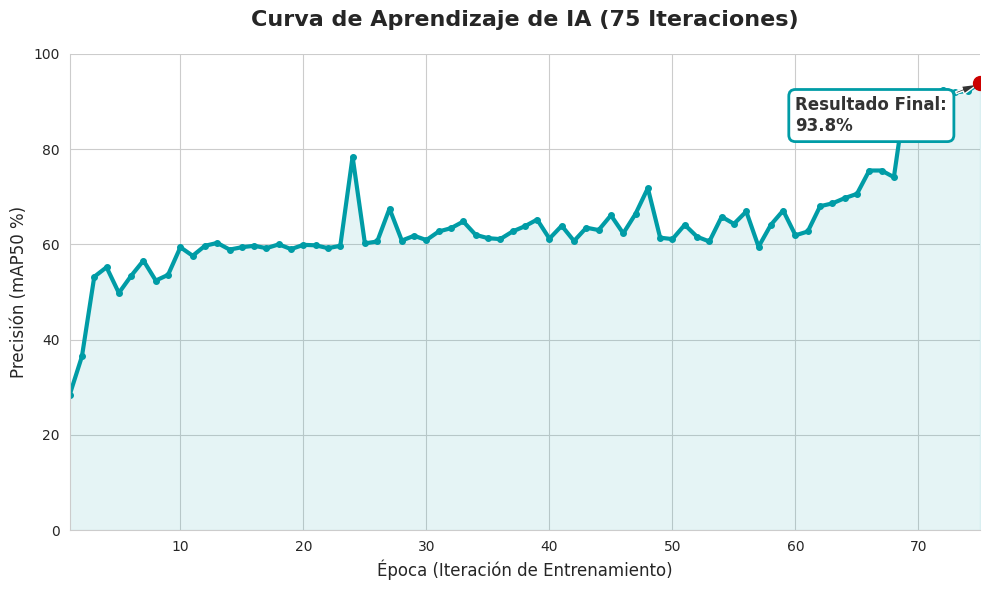

Generate this figure with matplotlib:
import re
import matplotlib.pyplot as plt
import seaborn as sns

def main():
    # Pegamos acá el log exacto que obtuviste de Colab
    log_data = """
    1/75 2.02G 1.816 5.474 1.779 0 640: 100% 43/43 3.4it/s 12.7s Class Images Instances Box(P R mAP50 mAP50-95): 100% 3/3 1.4it/s 2.1s all 83 28 0.00133 0.972 0.284 0.0843 
    2/75 2.09G 1.57 3.778 1.56 1 640: 100% 43/43 5.1it/s 8.5s Class Images Instances Box(P R mAP50 mAP50-95): 100% 3/3 4.2it/s 0.7s all 83 28 0.674 0.392 0.365 0.2 
    3/75 2.1G 1.561 3.127 1.498 0 640: 100% 43/43 4.6it/s 9.2s Class Images Instances Box(P R mAP50 mAP50-95): 100% 3/3 4.2it/s 0.7s all 83 28 0.839 0.55 0.532 0.274 
    4/75 2.1G 1.62 2.579 1.579 1 640: 100% 43/43 4.5it/s 9.5s Class Images Instances Box(P R mAP50 mAP50-95): 100% 3/3 3.8it/s 0.8s all 83 28 0.665 0.644 0.552 0.334 
    5/75 2.1G 1.481 2.284 1.413 2 640: 100% 43/43 5.3it/s 8.2s Class Images Instances Box(P R mAP50 mAP50-95): 100% 3/3 2.6it/s 1.2s all 83 28 0.74 0.533 0.498 0.265 
    6/75 2.1G 1.469 1.881 1.431 1 640: 100% 43/43 5.0it/s 8.5s Class Images Instances Box(P R mAP50 mAP50-95): 100% 3/3 4.7it/s 0.6s all 83 28 0.775 0.528 0.534 0.319 
    7/75 2.1G 1.459 1.68 1.469 1 640: 100% 43/43 4.6it/s 9.4s Class Images Instances Box(P R mAP50 mAP50-95): 100% 3/3 5.0it/s 0.6s all 83 28 0.949 0.48 0.566 0.289 
    8/75 2.1G 1.481 1.606 1.423 2 640: 100% 43/43 4.5it/s 9.5s Class Images Instances Box(P R mAP50 mAP50-95): 100% 3/3 4.5it/s 0.7s all 83 28 0.878 0.522 0.524 0.322 
    9/75 2.1G 1.431 1.473 1.419 2 640: 100% 43/43 5.3it/s 8.1s Class Images Instances Box(P R mAP50 mAP50-95): 100% 3/3 2.7it/s 1.1s all 83 28 0.803 0.544 0.536 0.327 
    10/75 2.1G 1.448 1.475 1.405 1 640: 100% 43/43 5.1it/s 8.4s Class Images Instances Box(P R mAP50 mAP50-95): 100% 3/3 3.7it/s 0.8s all 83 28 0.989 0.544 0.594 0.355 
    11/75 2.1G 1.465 1.379 1.481 2 640: 100% 43/43 4.6it/s 9.4s Class Images Instances Box(P R mAP50 mAP50-95): 100% 3/3 4.0it/s 0.7s all 83 28 0.958 0.528 0.576 0.349 
    12/75 2.1G 1.306 1.305 1.314 0 640: 100% 43/43 4.4it/s 9.8s Class Images Instances Box(P R mAP50 mAP50-95): 100% 3/3 4.6it/s 0.7s all 83 28 0.477 0.571 0.597 0.417 
    13/75 2.1G 1.352 1.193 1.376 1 640: 100% 43/43 5.1it/s 8.5s Class Images Instances Box(P R mAP50 mAP50-95): 100% 3/3 2.6it/s 1.1s all 83 28 0.866 0.593 0.603 0.405 
    14/75 2.1G 1.341 1.11 1.379 1 640: 100% 43/43 5.4it/s 7.9s Class Images Instances Box(P R mAP50 mAP50-95): 100% 3/3 5.1it/s 0.6s all 83 28 0.944 0.548 0.589 0.42 
    15/75 2.1G 1.305 1.058 1.333 0 640: 100% 43/43 4.6it/s 9.4s Class Images Instances Box(P R mAP50 mAP50-95): 100% 3/3 3.9it/s 0.8s all 83 28 0.526 0.572 0.594 0.416 
    16/75 2.1G 1.303 1.078 1.339 1 640: 100% 43/43 4.5it/s 9.6s Class Images Instances Box(P R mAP50 mAP50-95): 100% 3/3 4.8it/s 0.6s all 83 28 0.658 0.595 0.597 0.378 
    17/75 2.1G 1.351 1.023 1.36 0 640: 100% 43/43 5.2it/s 8.3s Class Images Instances Box(P R mAP50 mAP50-95): 100% 3/3 2.9it/s 1.0s all 83 28 0.631 0.569 0.592 0.342 
    18/75 2.1G 1.299 1.037 1.335 2 640: 100% 43/43 5.4it/s 8.0s Class Images Instances Box(P R mAP50 mAP50-95): 100% 3/3 4.7it/s 0.6s all 83 28 0.974 0.577 0.6 0.398 
    19/75 2.1G 1.202 1.008 1.254 0 640: 100% 43/43 4.6it/s 9.3s Class Images Instances Box(P R mAP50 mAP50-95): 100% 3/3 4.8it/s 0.6s all 83 28 0.95 0.544 0.59 0.392 
    20/75 2.1G 1.268 0.9883 1.323 2 640: 100% 43/43 4.5it/s 9.7s Class Images Instances Box(P R mAP50 mAP50-95): 100% 3/3 4.7it/s 0.6s all 83 28 0.986 0.578 0.599 0.402 
    21/75 2.1G 1.267 0.9931 1.315 2 640: 100% 43/43 5.2it/s 8.2s Class Images Instances Box(P R mAP50 mAP50-95): 100% 3/3 3.0it/s 1.0s all 83 28 0.974 0.555 0.598 0.354 
    22/75 2.1G 1.252 0.948 1.304 1 640: 100% 43/43 4.9it/s 8.7s Class Images Instances Box(P R mAP50 mAP50-95): 100% 3/3 4.1it/s 0.7s all 83 28 0.554 0.585 0.592 0.4 
    23/75 2.1G 1.158 0.951 1.232 0 640: 100% 43/43 4.5it/s 9.6s Class Images Instances Box(P R mAP50 mAP50-95): 100% 3/3 4.1it/s 0.7s all 83 28 0.968 0.557 0.597 0.417 
    24/75 2.1G 1.158 0.9001 1.206 0 640: 100% 43/43 4.4it/s 9.8s Class Images Instances Box(P R mAP50 mAP50-95): 100% 3/3 4.0it/s 0.8s all 83 28 0.974 0.569 0.784 0.52 
    25/75 2.1G 1.134 0.843 1.229 0 640: 100% 43/43 5.1it/s 8.4s Class Images Instances Box(P R mAP50 mAP50-95): 100% 3/3 2.9it/s 1.0s all 83 28 0.917 0.578 0.602 0.399 
    26/75 2.1G 1.174 0.8867 1.246 0 640: 100% 43/43 5.3it/s 8.1s Class Images Instances Box(P R mAP50 mAP50-95): 100% 3/3 4.3it/s 0.7s all 83 28 0.942 0.578 0.606 0.409 
    27/75 2.1G 1.146 0.8034 1.204 0 640: 100% 43/43 4.7it/s 9.2s Class Images Instances Box(P R mAP50 mAP50-95): 100% 3/3 4.7it/s 0.6s all 83 28 0.996 0.56 0.675 0.445 
    28/75 2.1G 1.12 0.8208 1.207 0 640: 100% 43/43 4.3it/s 10.0s Class Images Instances Box(P R mAP50 mAP50-95): 100% 3/3 4.3it/s 0.7s all 83 28 0.95 0.568 0.608 0.39 
    29/75 2.1G 1.102 0.7922 1.196 0 640: 100% 43/43 5.4it/s 8.0s Class Images Instances Box(P R mAP50 mAP50-95): 100% 3/3 3.2it/s 0.9s all 83 28 0.961 0.578 0.618 0.437 
    30/75 2.1G 1.142 0.8473 1.228 1 640: 100% 43/43 4.9it/s 8.7s Class Images Instances Box(P R mAP50 mAP50-95): 100% 3/3 4.2it/s 0.7s all 83 28 0.963 0.544 0.609 0.411 
    31/75 2.1G 1.153 0.8382 1.251 1 640: 100% 43/43 4.4it/s 9.7s Class Images Instances Box(P R mAP50 mAP50-95): 100% 3/3 5.2it/s 0.6s all 83 28 0.987 0.593 0.627 0.402 
    32/75 2.1G 1.136 0.8405 1.23 2 640: 100% 43/43 4.5it/s 9.6s Class Images Instances Box(P R mAP50 mAP50-95): 100% 3/3 4.2it/s 0.7s all 83 28 0.971 0.599 0.634 0.417 
    33/75 2.1G 1.053 0.7434 1.156 0 640: 100% 43/43 5.5it/s 7.9s Class Images Instances Box(P R mAP50 mAP50-95): 100% 3/3 2.9it/s 1.0s all 83 28 0.989 0.6 0.648 0.468 
    34/75 2.1G 1.091 0.7559 1.215 1 640: 100% 43/43 4.8it/s 9.0s Class Images Instances Box(P R mAP50 mAP50-95): 100% 3/3 5.3it/s 0.6s all 83 28 0.947 0.571 0.62 0.443 
    35/75 2.1G 1.089 0.7599 1.207 0 640: 100% 43/43 4.5it/s 9.7s Class Images Instances Box(P R mAP50 mAP50-95): 100% 3/3 4.4it/s 0.7s all 83 28 0.966 0.578 0.613 0.433 
    36/75 2.1G 1.092 0.7437 1.225 1 640: 100% 43/43 4.6it/s 9.4s Class Images Instances Box(P R mAP50 mAP50-95): 100% 3/3 4.7it/s 0.6s all 83 28 0.981 0.556 0.611 0.418 
    37/75 2.1G 0.9823 0.7142 1.129 0 640: 100% 43/43 5.4it/s 8.0s Class Images Instances Box(P R mAP50 mAP50-95): 100% 3/3 3.4it/s 0.9s all 83 28 0.977 0.572 0.627 0.415 
    38/75 2.1G 1.08 0.7552 1.231 1 640: 100% 43/43 4.8it/s 8.9s Class Images Instances Box(P R mAP50 mAP50-95): 100% 3/3 4.1it/s 0.7s all 83 28 0.971 0.578 0.638 0.442 
    39/75 2.1G 1.042 0.7416 1.165 0 640: 100% 43/43 4.5it/s 9.5s Class Images Instances Box(P R mAP50 mAP50-95): 100% 3/3 4.5it/s 0.7s all 83 28 0.959 0.6 0.652 0.435 
    40/75 2.1G 0.9673 0.7588 1.142 1 640: 100% 43/43 4.5it/s 9.5s Class Images Instances Box(P R mAP50 mAP50-95): 100% 3/3 4.5it/s 0.7s all 83 28 0.992 0.572 0.612 0.428 
    41/75 2.1G 1.036 0.7897 1.197 0 640: 100% 43/43 5.6it/s 7.7s Class Images Instances Box(P R mAP50 mAP50-95): 100% 3/3 3.8it/s 0.8s all 83 28 0.934 0.6 0.639 0.405 
    42/75 2.1G 1.056 0.7669 1.192 2 640: 100% 43/43 4.3it/s 10.0s Class Images Instances Box(P R mAP50 mAP50-95): 100% 3/3 5.4it/s 0.6s all 83 28 0.985 0.585 0.607 0.429 
    43/75 2.1G 1.037 0.7341 1.179 2 640: 100% 43/43 4.5it/s 9.6s Class Images Instances Box(P R mAP50 mAP50-95): 100% 3/3 4.2it/s 0.7s all 83 28 0.945 0.563 0.635 0.425 
    44/75 2.1G 0.9925 0.6586 1.143 1 640: 100% 43/43 4.5it/s 9.5s Class Images Instances Box(P R mAP50 mAP50-95): 100% 3/3 3.2it/s 0.9s all 83 28 0.97 0.577 0.63 0.442 
    45/75 2.1G 1.024 0.6888 1.172 1 640: 100% 43/43 5.2it/s 8.3s Class Images Instances Box(P R mAP50 mAP50-95): 100% 3/3 4.4it/s 0.7s all 83 28 0.938 0.622 0.661 0.461 
    46/75 2.1G 0.9217 0.631 1.109 1 640: 100% 43/43 4.6it/s 9.4s Class Images Instances Box(P R mAP50 mAP50-95): 100% 3/3 4.7it/s 0.6s all 83 28 0.958 0.556 0.623 0.432 
    47/75 2.1G 0.9966 0.6741 1.16 0 640: 100% 43/43 4.3it/s 10.1s Class Images Instances Box(P R mAP50 mAP50-95): 100% 3/3 4.0it/s 0.7s all 83 28 0.965 0.578 0.664 0.455 
    48/75 2.1G 0.9446 0.6049 1.118 0 640: 100% 43/43 4.4it/s 9.8s Class Images Instances Box(P R mAP50 mAP50-95): 100% 3/3 4.2it/s 0.7s all 83 28 0.975 0.576 0.718 0.496 
    49/75 2.1G 0.9452 0.644 1.114 0 640: 100% 43/43 5.0it/s 8.5s Class Images Instances Box(P R mAP50 mAP50-95): 100% 3/3 3.1it/s 1.0s all 83 28 0.938 0.578 0.614 0.413 
    50/75 2.1G 0.928 0.6197 1.121 1 640: 100% 43/43 4.8it/s 9.0s Class Images Instances Box(P R mAP50 mAP50-95): 100% 3/3 4.6it/s 0.7s all 83 28 0.958 0.578 0.611 0.435 
    51/75 2.1G 0.8928 0.5912 1.076 0 640: 100% 43/43 4.5it/s 9.7s Class Images Instances Box(P R mAP50 mAP50-95): 100% 3/3 4.5it/s 0.7s all 83 28 0.937 0.576 0.641 0.445 
    52/75 2.1G 0.9335 0.5882 1.109 1 640: 100% 43/43 4.6it/s 9.4s Class Images Instances Box(P R mAP50 mAP50-95): 100% 3/3 4.5it/s 0.7s all 83 28 0.969 0.573 0.616 0.433 
    53/75 2.1G 0.9037 0.5916 1.089 0 640: 100% 43/43 5.0it/s 8.5s Class Images Instances Box(P R mAP50 mAP50-95): 100% 3/3 2.9it/s 1.0s all 83 28 0.962 0.574 0.606 0.443 
    54/75 2.1G 0.8827 0.6013 1.064 0 640: 100% 43/43 5.1it/s 8.4s Class Images Instances Box(P R mAP50 mAP50-95): 100% 3/3 4.8it/s 0.6s all 83 28 0.932 0.578 0.658 0.452 
    55/75 2.1G 0.8959 0.6365 1.084 1 640: 100% 43/43 4.5it/s 9.6s Class Images Instances Box(P R mAP50 mAP50-95): 100% 3/3 4.5it/s 0.7s all 83 28 0.933 0.599 0.643 0.452 
    56/75 2.1G 0.8305 0.5536 1.079 2 640: 100% 43/43 4.4it/s 9.7s Class Images Instances Box(P R mAP50 mAP50-95): 100% 3/3 5.2it/s 0.6s all 83 28 0.966 0.575 0.669 0.461 
    57/75 2.1G 0.8631 0.5818 1.08 1 640: 100% 43/43 5.2it/s 8.3s Class Images Instances Box(P R mAP50 mAP50-95): 100% 3/3 2.6it/s 1.1s all 83 28 0.966 0.578 0.595 0.419 
    58/75 2.1G 0.8525 0.5578 1.067 0 640: 100% 43/43 4.9it/s 8.7s Class Images Instances Box(P R mAP50 mAP50-95): 100% 3/3 4.2it/s 0.7s all 83 28 0.968 0.578 0.641 0.453 
    59/75 2.1G 0.8496 0.6455 1.069 0 640: 100% 43/43 4.6it/s 9.4s Class Images Instances Box(P R mAP50 mAP50-95): 100% 3/3 4.4it/s 0.7s all 83 28 0.96 0.578 0.671 0.487 
    60/75 2.1G 0.8658 0.5381 1.083 2 640: 100% 43/43 4.5it/s 9.5s Class Images Instances Box(P R mAP50 mAP50-95): 100% 3/3 4.2it/s 0.7s all 83 28 0.972 0.599 0.619 0.425 
    61/75 2.1G 0.856 0.5291 1.085 2 640: 100% 43/43 5.3it/s 8.1s Class Images Instances Box(P R mAP50 mAP50-95): 100% 3/3 4.0it/s 0.8s all 83 28 0.97 0.596 0.627 0.445 
    62/75 2.1G 0.887 0.5589 1.096 2 640: 100% 43/43 4.8it/s 9.0s Class Images Instances Box(P R mAP50 mAP50-95): 100% 3/3 5.6it/s 0.5s all 83 28 0.595 0.708 0.68 0.489 
    63/75 2.1G 0.846 0.5654 1.062 0 640: 100% 43/43 4.5it/s 9.6s Class Images Instances Box(P R mAP50 mAP50-95): 100% 3/3 4.3it/s 0.7s all 83 28 0.965 0.578 0.686 0.499 
    64/75 2.1G 0.8243 0.5264 1.066 2 640: 100% 43/43 4.7it/s 9.1s Class Images Instances Box(P R mAP50 mAP50-95): 100% 3/3 3.0it/s 1.0s all 83 28 0.604 0.933 0.697 0.483 
    65/75 2.1G 0.8227 0.4992 1.071 1 640: 100% 43/43 5.3it/s 8.1s Class Images Instances Box(P R mAP50 mAP50-95): 100% 3/3 4.3it/s 0.7s all 83 28 0.581 0.911 0.706 0.515 
    66/75 2.1G 0.841 0.584 1.045 0 640: 100% 43/43 4.0it/s 10.9s Class Images Instances Box(P R mAP50 mAP50-95): 100% 3/3 4.7it/s 0.6s all 83 28 0.676 0.923 0.755 0.549 
    67/75 2.1G 0.7876 0.4977 1.022 0 640: 100% 43/43 4.6it/s 9.3s Class Images Instances Box(P R mAP50 mAP50-95): 100% 3/3 4.8it/s 0.6s all 83 28 0.602 0.823 0.755 0.56 
    68/75 2.1G 0.7501 0.4623 0.9861 0 640: 100% 43/43 4.9it/s 8.8s Class Images Instances Box(P R mAP50 mAP50-95): 100% 3/3 3.9it/s 0.8s all 83 28 0.973 0.573 0.741 0.533 
    69/75 2.1G 0.7814 0.4698 1.018 1 640: 100% 43/43 5.6it/s 7.6s Class Images Instances Box(P R mAP50 mAP50-95): 100% 3/3 4.7it/s 0.6s all 83 28 0.963 0.578 0.92 0.716 
    70/75 2.1G 0.7182 0.4432 0.9763 0 640: 100% 43/43 4.7it/s 9.1s Class Images Instances Box(P R mAP50 mAP50-95): 100% 3/3 4.2it/s 0.7s all 83 28 0.859 0.594 0.917 0.679 
    71/75 2.1G 0.7009 0.484 0.9633 0 640: 100% 43/43 4.7it/s 9.2s Class Images Instances Box(P R mAP50 mAP50-95): 100% 3/3 5.2it/s 0.6s all 83 28 0.843 0.578 0.914 0.679 
    72/75 2.1G 0.7165 0.4365 0.9645 0 640: 100% 43/43 5.3it/s 8.2s Class Images Instances Box(P R mAP50 mAP50-95): 100% 3/3 2.7it/s 1.1s all 83 28 0.865 0.578 0.925 0.685 
    73/75 2.1G 0.6973 0.4368 0.96 0 640: 100% 43/43 5.1it/s 8.4s Class Images Instances Box(P R mAP50 mAP50-95): 100% 3/3 4.9it/s 0.6s all 83 28 0.742 0.911 0.919 0.694 
    74/75 2.1G 0.695 0.4525 0.9702 0 640: 100% 43/43 4.6it/s 9.3s Class Images Instances Box(P R mAP50 mAP50-95): 100% 3/3 4.1it/s 0.7s all 83 28 0.862 0.911 0.922 0.705 
    75/75 2.1G 0.6932 0.4304 0.9433 0 640: 100% 43/43 4.6it/s 9.3s Class Images Instances Box(P R mAP50 mAP50-95): 100% 3/3 4.6it/s 0.6s all 83 28 0.966 0.578 0.938 0.709
    """

    epochs = []
    map50_vals = []

    # Extraer época y mAP50 con expresiones regulares
    for line in log_data.split('\n'):
        # Buscar la línea que dice "1/75 ... all 83 28 ..."
        match = re.search(r'(\d+)/75.*?all\s+\d+\s+\d+\s+[\d\.]+\s+[\d\.]+\s+([\d\.]+)', line)
        if match:
            epoch = int(match.group(1))
            map50 = float(match.group(2)) * 100  # Multiplicamos por 100 para porcentaje
            epochs.append(epoch)
            map50_vals.append(map50)

    # Configurar estilo
    plt.figure(figsize=(10, 6))
    sns.set_style("whitegrid")
    
    # Dibujar la línea
    plt.plot(epochs, map50_vals, color='#009CA6', linewidth=3, marker='o', markersize=4, label="Precisión mAP50")
    
    # Marcar el punto final (92%)
    plt.scatter(epochs[-1], map50_vals[-1], color='#CC0000', s=100, zorder=5)
    plt.annotate(f'Resultado Final:\n{map50_vals[-1]:.1f}%', 
                 xy=(epochs[-1], map50_vals[-1]), 
                 xytext=(epochs[-1] - 15, map50_vals[-1] - 10),
                 arrowprops=dict(facecolor='#333', shrink=0.05, width=1.5, headwidth=6),
                 fontsize=12, fontweight='bold', color='#333',
                 bbox=dict(boxstyle="round,pad=0.4", fc="#FFF", ec="#009CA6", lw=2))

    # Estética del gráfico
    plt.title('Curva de Aprendizaje de IA (75 Iteraciones)', fontsize=16, fontweight='bold', pad=20)
    plt.xlabel('Época (Iteración de Entrenamiento)', fontsize=12)
    plt.ylabel('Precisión (mAP50 %)', fontsize=12)
    plt.ylim(0, 100)
    plt.xlim(1, 75)
    
    # Rellenar bajo la curva sutilmente
    plt.fill_between(epochs, map50_vals, alpha=0.1, color='#009CA6')
    
    sns.despine()
    plt.tight_layout()
    
    # Guardar
    output = 'curva_aprendizaje.png'
    plt.savefig(output, dpi=300)
    print(f"✅ Gráfico generado con éxito: {output}")

if __name__ == '__main__':
    main()
